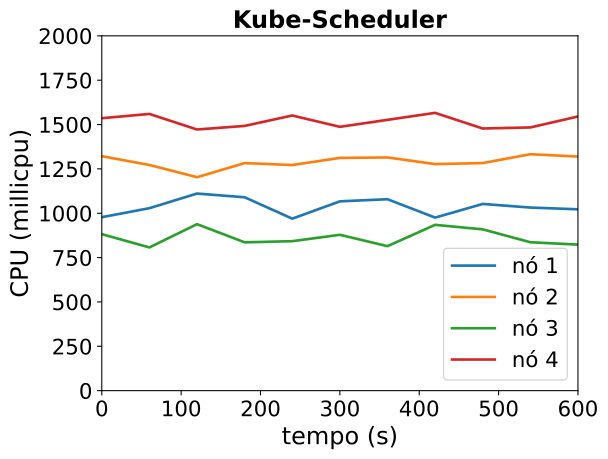

Values plotted in this chart, from the file beside it:
timestamp, ppgcc-m02_pod_amount, ppgcc-m02_memory, ppgcc-m02_cpu, ppgcc-m03_pod_amount, ppgcc-m03_memory, ppgcc-m03_cpu, ppgcc-m04_pod_amount, ppgcc-m04_memory, ppgcc-m04_cpu, ppgcc-m05_pod_amount, ppgcc-m05_memory, ppgcc-m05_cpu
0, 5, 1102584, 977740469, 5, 1120952, 1321636148, 5, 1097816, 882120501, 5, 1112964, 1535703328
60, 5, 1102716, 1028622802, 5, 1121348, 1272061763, 5, 1102700, 807317580, 5, 1113492, 1559759141
120, 5, 1106544, 1110927021, 5, 1122536, 1203207792, 5, 1100720, 938458749, 5, 1109400, 1471949230
180, 5, 1105356, 1090020058, 5, 1119236, 1282775159, 5, 1098608, 836023757, 5, 1115076, 1492224486
240, 5, 1105092, 969444085, 5, 1116860, 1271768188, 5, 1101512, 842537828, 5, 1121280, 1551025409
300, 5, 1105488, 1067038830, 5, 1118444, 1312012542, 5, 1104284, 878535008, 5, 1112040, 1487047147
360, 5, 1103376, 1079065844, 5, 1120160, 1314443153, 5, 1104944, 814451820, 5, 1115472, 1526503485
420, 5, 1100736, 975476363, 5, 1119368, 1277066092, 5, 1106132, 934681260, 5, 1118640, 1565820781
480, 5, 1105884, 1052455308, 5, 1121216, 1282803842, 5, 1104284, 909119060, 5, 1115208, 1477638307
540, 5, 1103508, 1032071734, 5, 1124120, 1332755868, 5, 1105736, 836580014, 5, 1112964, 1483693852
600, 5, 1109184, 1022165661, 5, 1119896, 1319409314, 5, 1103096, 823173952, 5, 1115208, 1545254519
